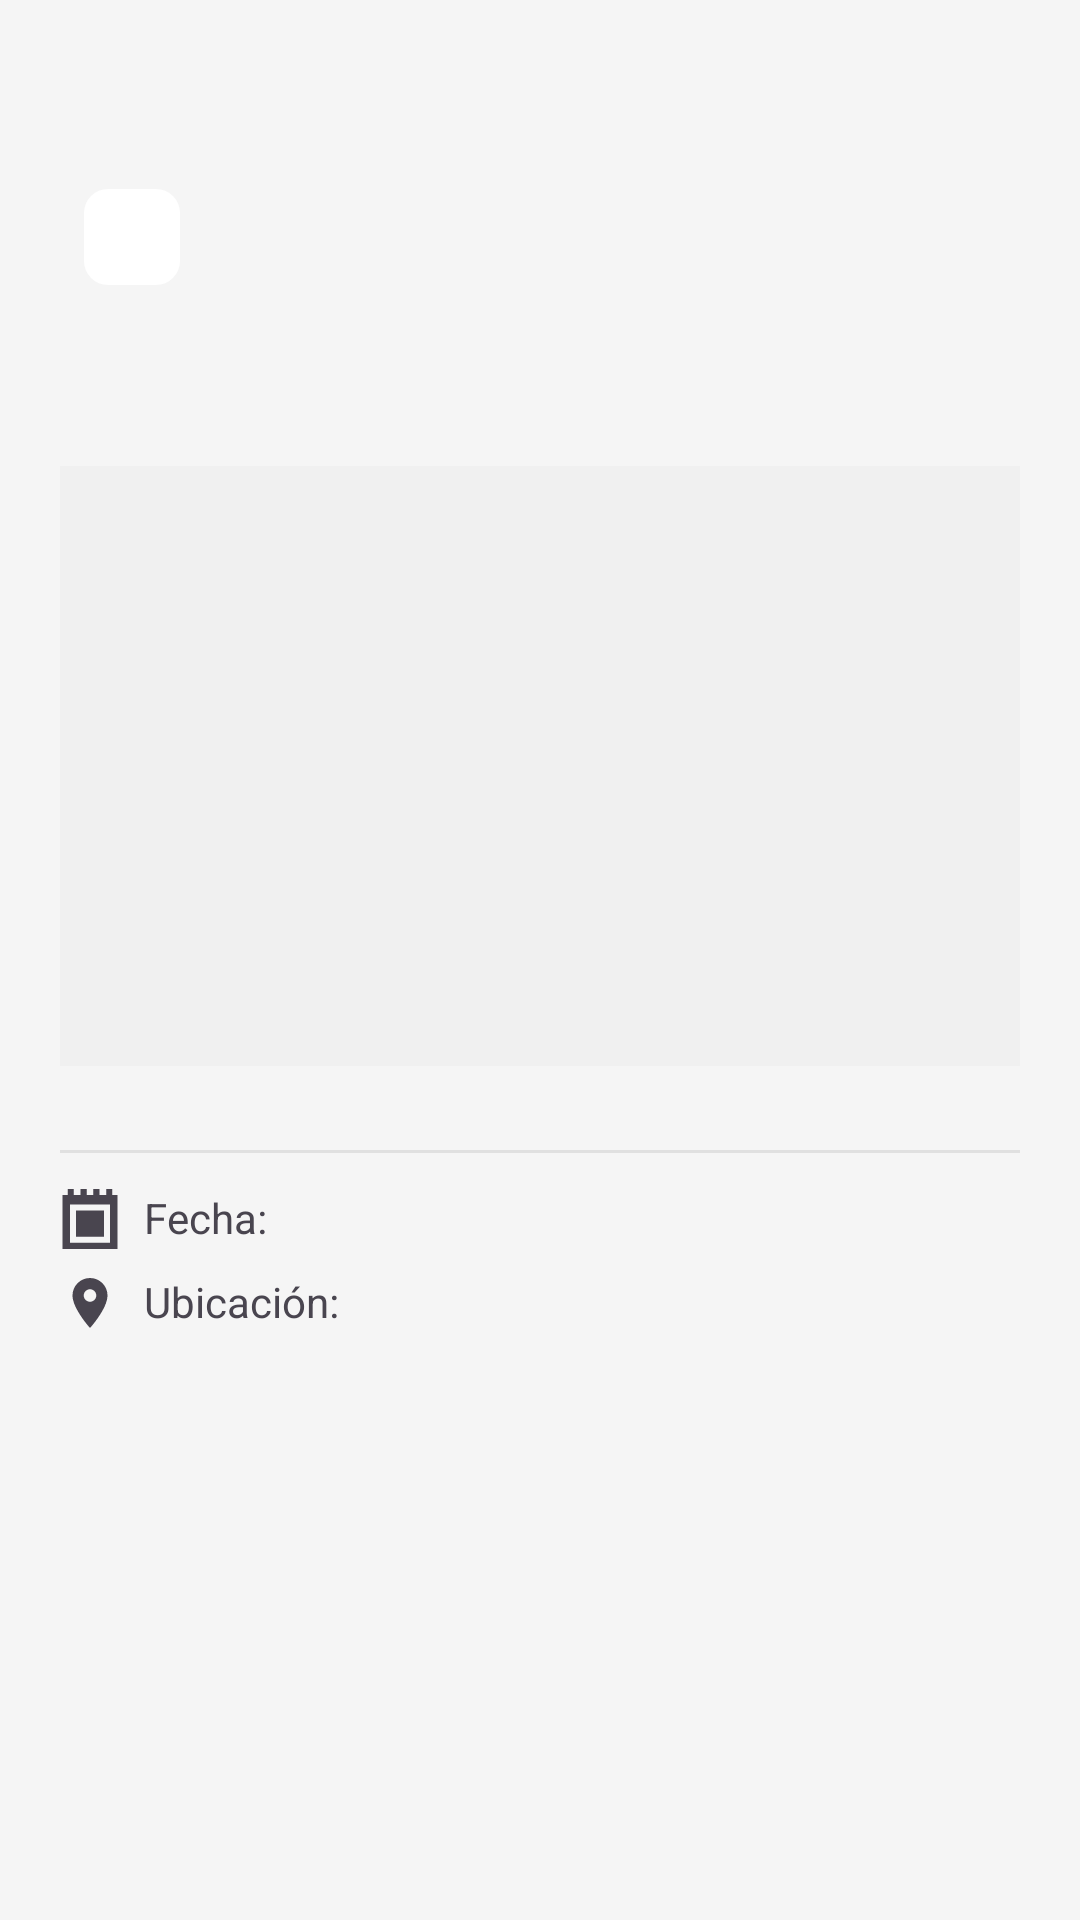

Produce the Android XML layout that renders to this screen, including the resource entries it uses.
<!-- AndroidManifest.xml: application theme Theme.SeguridadCiudadana -->
<!-- res/layout/dialog_reporte_detalle.xml -->
<?xml version="1.0" encoding="utf-8"?>
<LinearLayout xmlns:android="http://schemas.android.com/apk/res/android"
    xmlns:app="http://schemas.android.com/apk/res-auto"
    xmlns:tools="http://schemas.android.com/tools"
    android:layout_width="match_parent"
    android:layout_height="wrap_content"
    android:orientation="vertical"
    android:padding="20dp">

    
    <TextView
        android:id="@+id/tv_dialog_categoria"
        android:layout_width="match_parent"
        android:layout_height="wrap_content"
        android:textSize="20sp"
        android:textStyle="bold"
        android:textColor="?attr/colorPrimary"
        android:layout_marginBottom="8dp"
        tools:text="Robo a mano armada" />

    
    <com.google.android.material.chip.Chip
        android:id="@+id/chip_dialog_estado"
        style="@style/Widget.Material3.Chip.Assist"
        android:layout_width="wrap_content"
        android:layout_height="48dp"
        android:layout_marginBottom="16dp"
        android:textSize="13sp"
        app:chipStrokeWidth="0dp"
        tools:text="Caso resuelto" />

    
    <TextView
        android:id="@+id/tv_dialog_descripcion"
        android:layout_width="match_parent"
        android:layout_height="wrap_content"
        android:textSize="15sp"
        android:lineSpacingExtra="4dp"
        android:layout_marginBottom="16dp"
        tools:text="Se observó un individuo sospechoso..." />

    
    <ImageView
        android:id="@+id/iv_dialog_evidencia"
        android:layout_width="match_parent"
        android:layout_height="200dp"
        android:scaleType="centerCrop"
        android:layout_marginBottom="16dp"
        android:contentDescription="Evidencia"
        android:background="#F0F0F0"
        tools:src="@drawable/ic_image_placeholder" />

    <View
        android:layout_width="match_parent"
        android:layout_height="1dp"
        android:background="#E0E0E0"
        android:layout_marginVertical="12dp" />

    
    <LinearLayout
        android:layout_width="match_parent"
        android:layout_height="wrap_content"
        android:orientation="horizontal"
        android:layout_marginBottom="8dp">

        <ImageView
            android:layout_width="20dp"
            android:layout_height="20dp"
            android:src="@drawable/ic_calendar"
            app:tint="?attr/colorOnSurfaceVariant" />

        <TextView
            android:layout_width="80dp"
            android:layout_height="wrap_content"
            android:layout_marginStart="8dp"
            android:text="Fecha:"
            android:textSize="14sp"
            android:textColor="?attr/colorOnSurfaceVariant" />

        <TextView
            android:id="@+id/tv_dialog_fecha"
            android:layout_width="0dp"
            android:layout_height="wrap_content"
            android:layout_weight="1"
            android:textSize="14sp"
            android:textColor="?attr/colorOnSurface"
            tools:text="03/12/2025 04:26" />
    </LinearLayout>

    
    <LinearLayout
        android:layout_width="match_parent"
        android:layout_height="wrap_content"
        android:orientation="horizontal">

        <ImageView
            android:layout_width="20dp"
            android:layout_height="20dp"
            android:src="@drawable/ic_location"
            app:tint="?attr/colorOnSurfaceVariant" />

        <TextView
            android:layout_width="80dp"
            android:layout_height="wrap_content"
            android:layout_marginStart="8dp"
            android:text="Ubicación:"
            android:textSize="14sp"
            android:textColor="?attr/colorOnSurfaceVariant" />

        <TextView
            android:id="@+id/tv_dialog_ubicacion"
            android:layout_width="0dp"
            android:layout_height="wrap_content"
            android:layout_weight="1"
            android:textSize="14sp"
            android:textColor="?attr/colorOnSurface"
            tools:text="Av. Principal #123" />
    </LinearLayout>

</LinearLayout>
<!-- resources referenced by this layout -->
<resources>
  <!-- drawable ic_calendar (drawable) -->
  <vector xmlns:android="http://schemas.android.com/apk/res/android"
      android:width="800dp"
      android:height="800dp"
      android:viewportWidth="200"
      android:viewportHeight="200">
    <path
        android:pathData="M146.58,159.04H53.42V72h93.17V159.04zM174.44,20.16h16.81V200H8.74V20.16h16.81V0h20.43v20.16h22.39V0h20.43v20.16h22.39V0h20.43v20.16h22.39V0h20.43V20.16zM166.58,52H33.42v127.05h133.17V52z"
        android:fillColor="#000000"/>
  </vector>
  <!-- drawable ic_location (drawable) -->
  <vector xmlns:android="http://schemas.android.com/apk/res/android"
      android:width="24dp"
      android:height="24dp"
      android:viewportWidth="24"
      android:viewportHeight="24"
      android:tint="?attr/colorControlNormal">
  
      <path
          android:fillColor="@android:color/black"
          android:pathData="M12,2C8.13,2 5,5.13 5,9c0,5.25 7,13 7,13s7,-7.75 7,-13c0,-3.87 -3.13,-7 -7,-7zM12,11.5c-1.38,0 -2.5,-1.12 -2.5,-2.5s1.12,-2.5 2.5,-2.5 2.5,1.12 2.5,2.5 -1.12,2.5 -2.5,2.5z" />
  </vector>
  <style name="Theme.SeguridadCiudadana" parent="Base.Theme.SeguridadCiudadana" />
  <style name="Base.Theme.SeguridadCiudadana" parent="Theme.Material3.DayNight.NoActionBar">
          <item name="colorPrimary">@color/azul_oscuro</item>         <item name="colorOnPrimary">@color/blanco</item>            <item name="colorSecondary">@color/azul_claro</item>        <item name="colorOnSecondary">@color/blanco</item>          <item name="android:colorBackground">@color/background_light_gray</item> <item name="colorOnBackground">@color/negro</item>          <item name="colorSurface">@color/blanco</item>              <item name="colorOnSurface">@color/negro</item>             <item name="android:textColorPrimary">@color/negro</item>
          <item name="android:textColorSecondary">@color/gray_700</item> <item name="android:statusBarColor">@color/azul_oscuro</item>
          <item name="android:navigationBarColor">@color/azul_oscuro</item>
      </style>
  <color name="azul_oscuro">#0D47A1</color>
  <color name="blanco">#FFFFFFFF</color>
  <color name="azul_claro">#1976D2</color>
  <color name="background_light_gray">#F5F5F5</color>
  <color name="negro">#000000</color>
  <color name="gray_700">#616161</color>
</resources>
